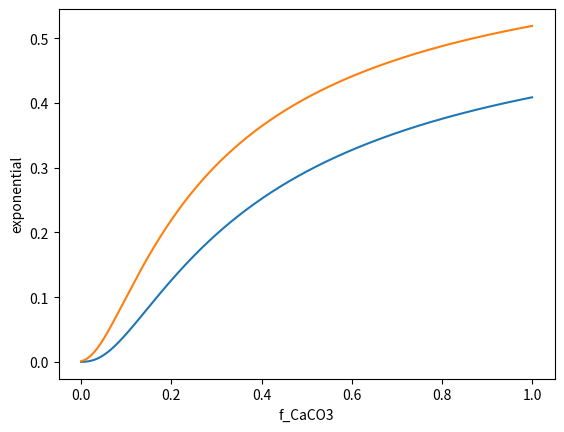

Source code (Python):
import matplotlib.pyplot as plt
import numpy as np

rho_org = 1100
rho_CaCO3 = 2700

lolat = {
    'name': 'lolat',
    'rho_p':  1568.14,
    'depth': 100.,
    'k_ballast': 0.1609
}

hilat = {
    'name': 'hilat',
    'rho_p':  1416.27,
    'depth': 200.,
    'k_ballast': 0.0805
}

fCaCO3 = np.linspace(0, 1, 10000)
for box in [lolat, hilat]:
    rho_p = (rho_org + fCaCO3 * 10 / 3 * rho_org) / (1 + fCaCO3 * 10 / 3 * rho_org / rho_CaCO3)
    v = 10 * (rho_p - 1000) / (box['rho_p'] - 1000)
    box['particle_sinking_time'] = box['depth'] / v
    exponential_factor = np.exp(- box['k_ballast'] * box['particle_sinking_time'])
    print(exponential_factor, rho_p)
    plt.plot(fCaCO3, exponential_factor)
plt.xlabel('f_CaCO3')
plt.ylabel('exponential')
plt.show()
